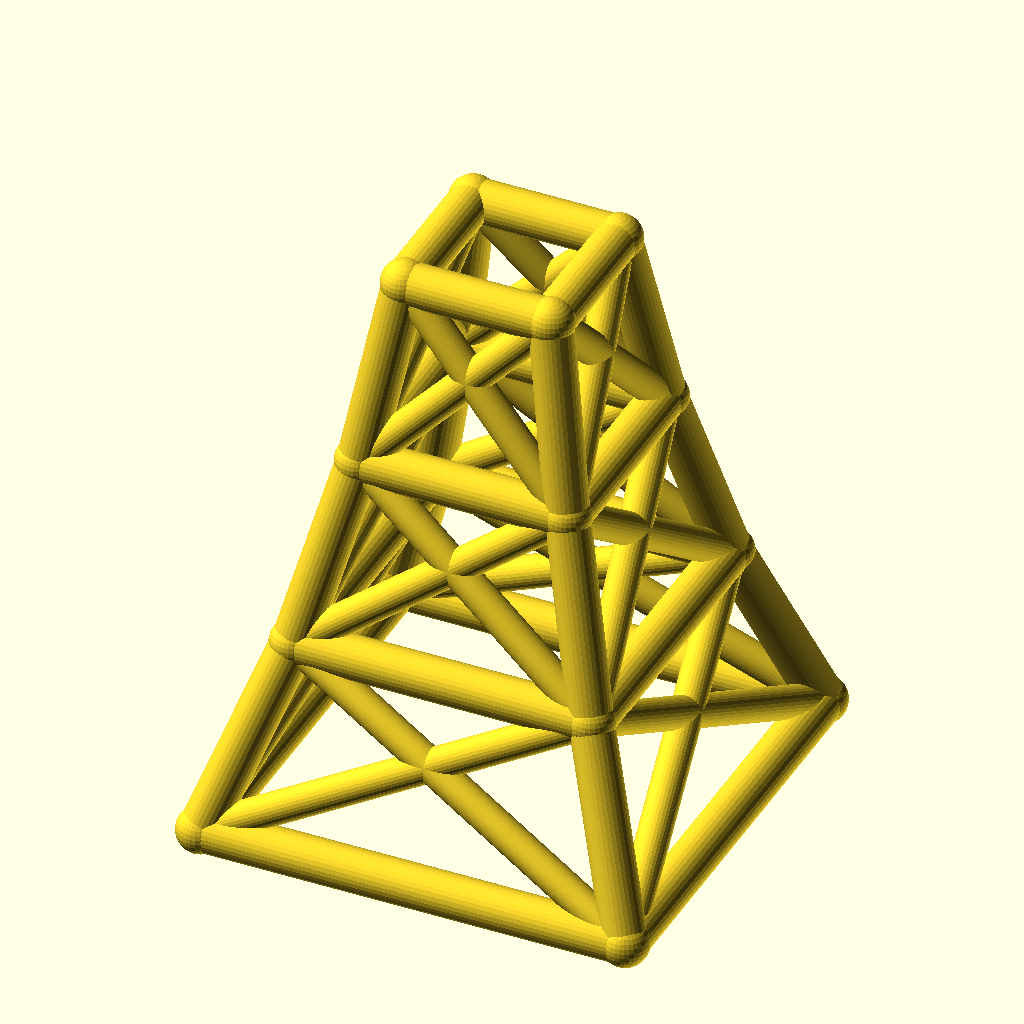
Cell 1: rendered with the file's own defaults.
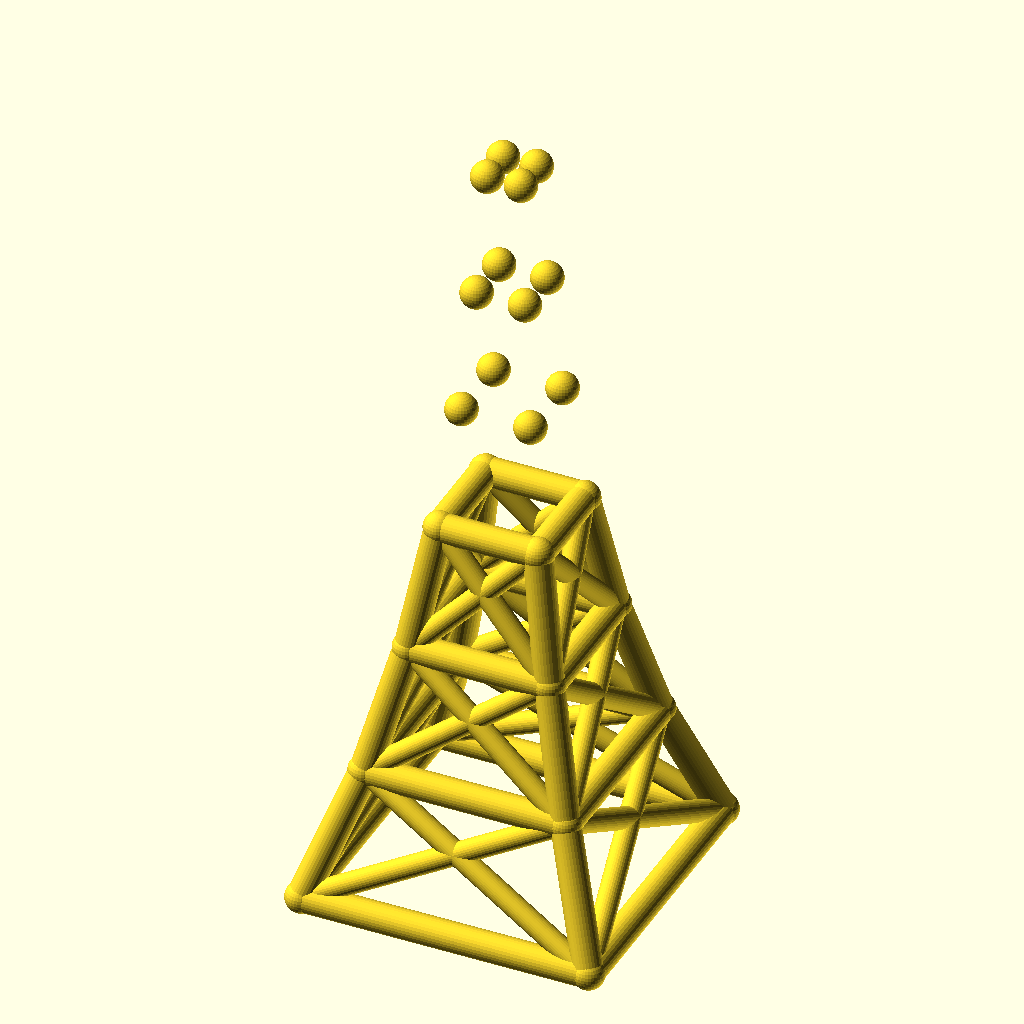
Cell 2 — levels set to 6, the other parameters unchanged.
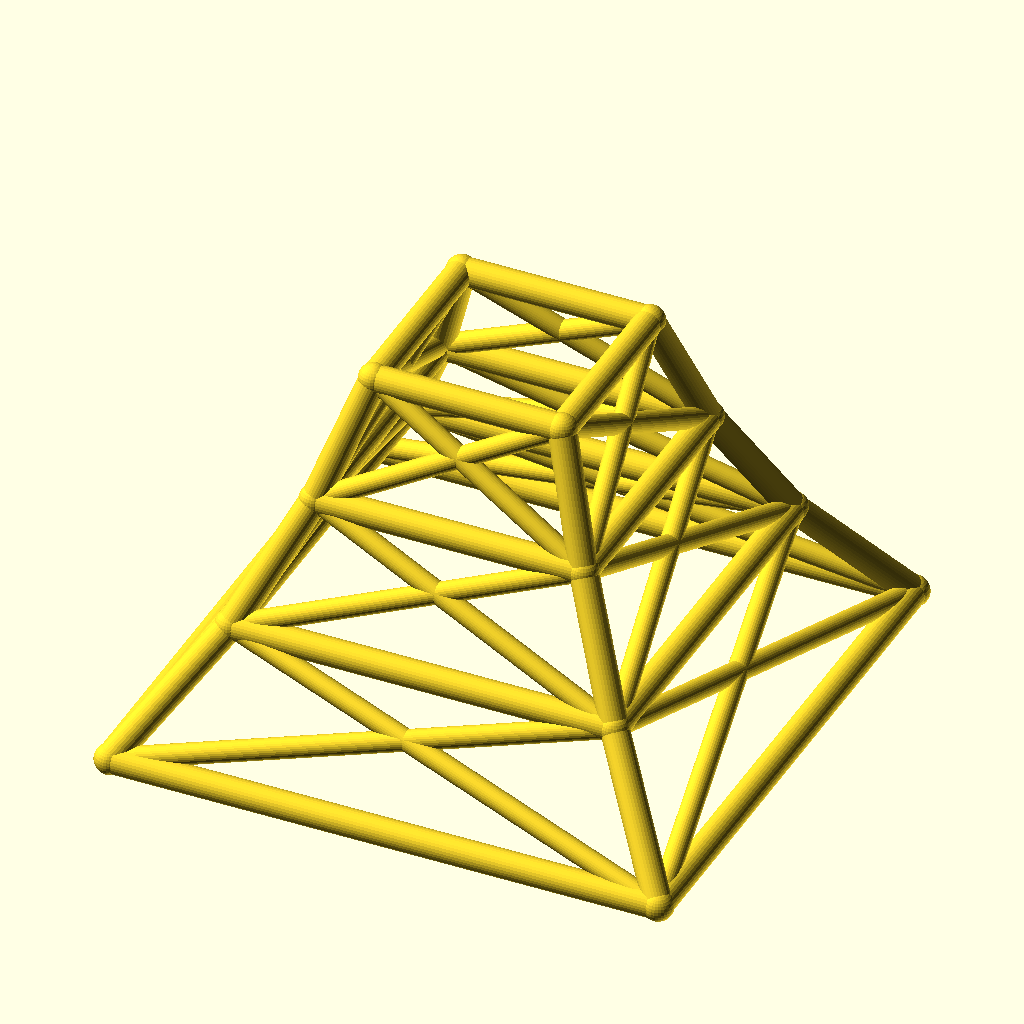
Cell 3: base_w = 160 (everything else at default).
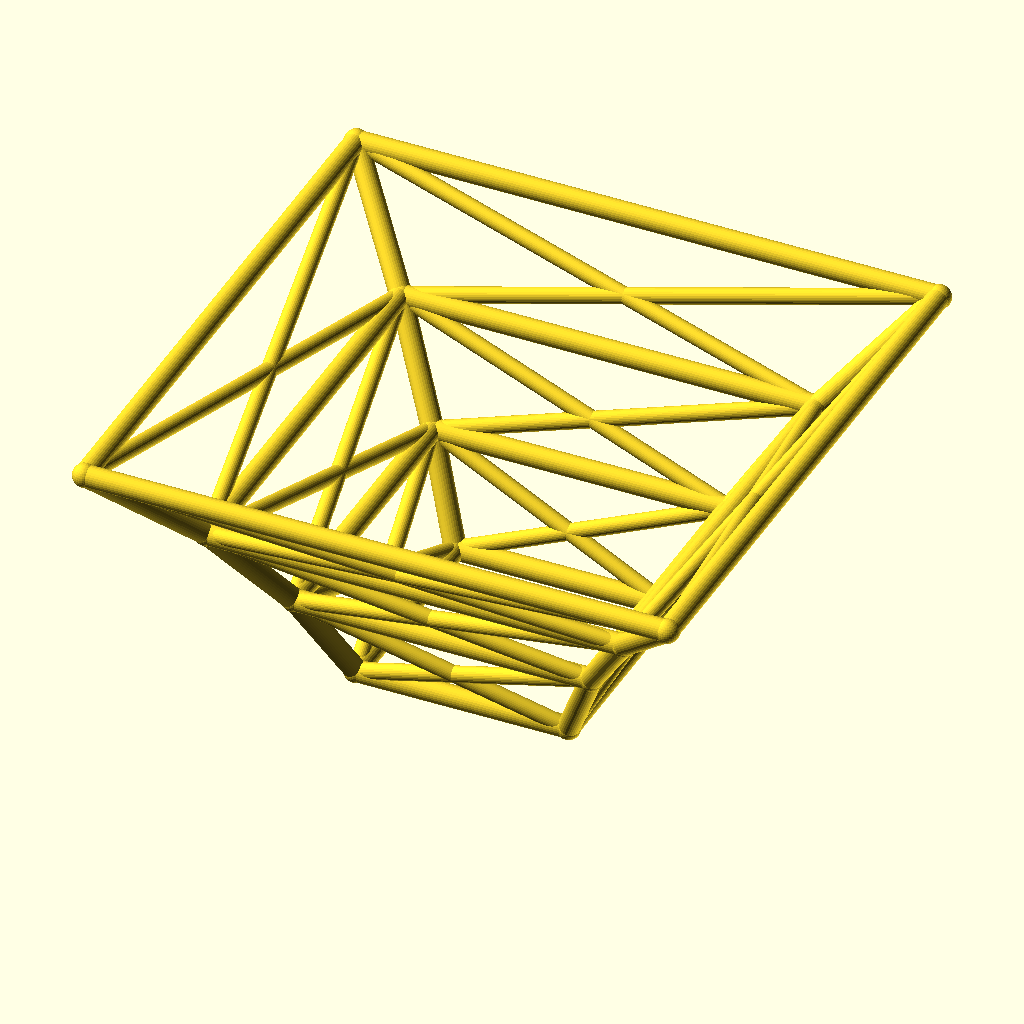
Cell 4: taper = 1.4 (everything else at default).
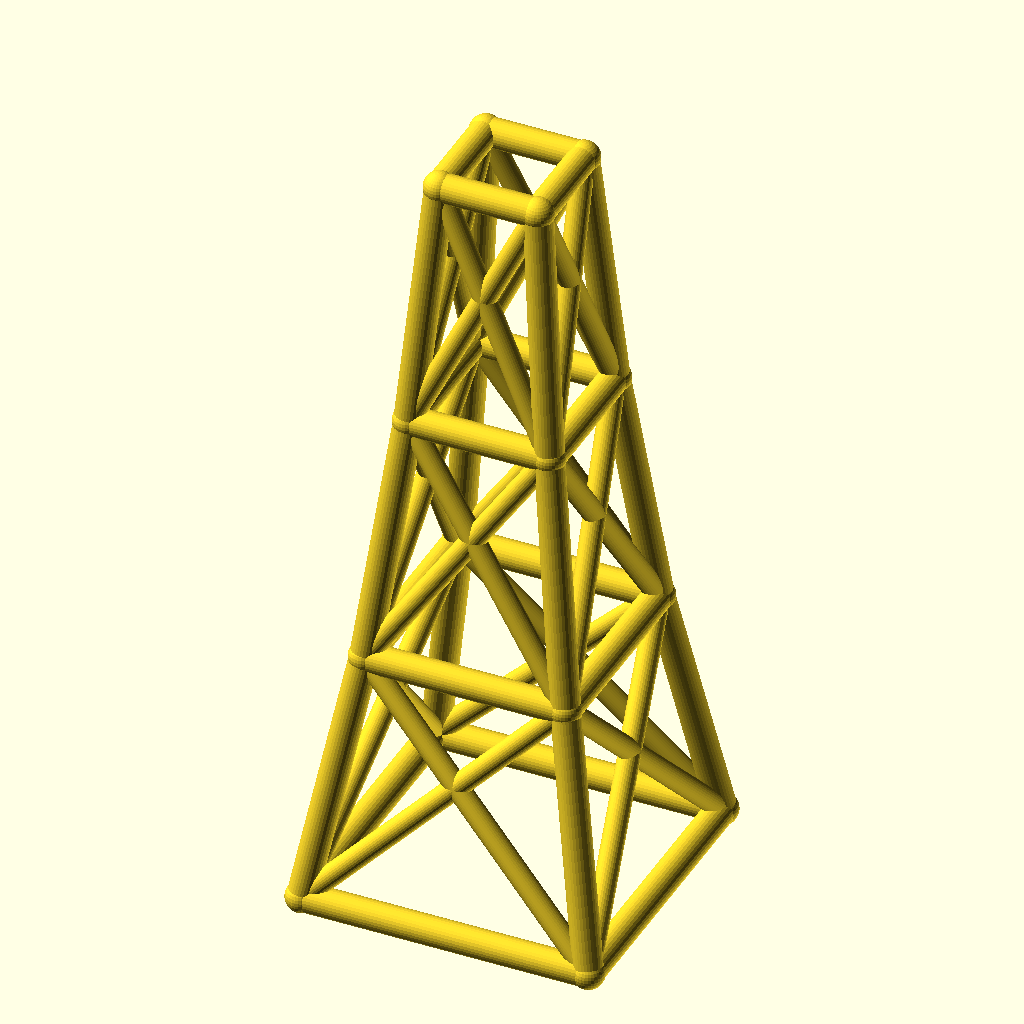
Cell 5: the same model with level_h = 70.
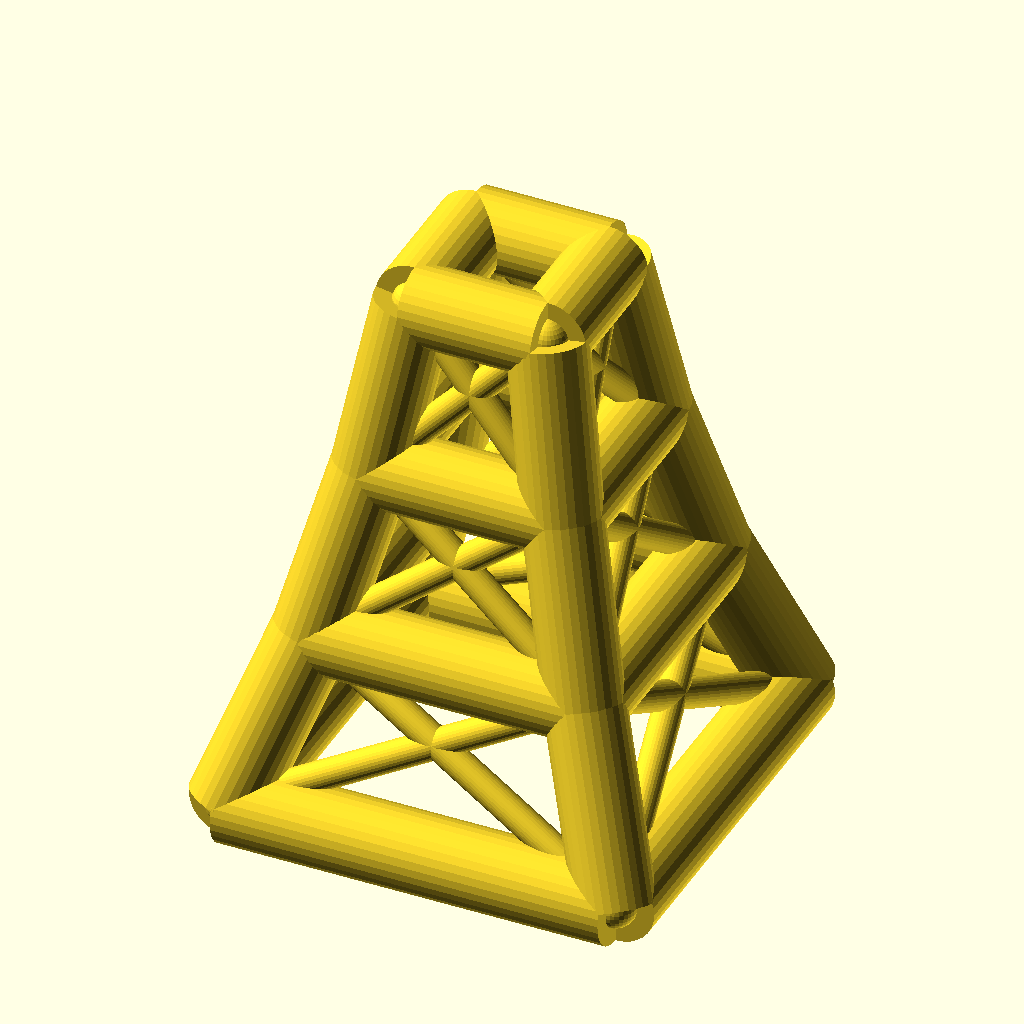
Cell 6 — leg_r set to 8, the other parameters unchanged.
The same orthographic view direction (rotation 55°, 0°, 25°; colour scheme Cornfield) for every cell, with the view re-fitted per cell, so scale and position can differ between cells.
OpenSCAD source file optional_data/data/wire2/masttowers/scene_0211.scad:
$fn = 32;

// ----------------------------------------------------------------------
// Tapered four-leg tower: 3 levels, base 80 mm, taper 0.7 per level
// ----------------------------------------------------------------------

// --- parameters (mm) ---
levels = 3;               // number of tower levels
base_w = 80;              // bottom ring width (X and Y)
taper = 0.7;              // ring width multiplier per level
level_h = 35;             // height of one level
leg_r = 4;                // leg / ring member radius
brace_r = 3;              // diagonal brace radius
joint_r = 4.4;            // joint ball radius

bbox_x = base_w + 2 * joint_r;  // overall X, joints included
bbox_y = base_w + 2 * joint_r;  // overall Y, joints included
bbox_z = levels * level_h + 2 * joint_r;  // overall Z, joints included
leg_d = 2 * leg_r;  // leg / ring stock diameter
brace_d = 2 * brace_r;  // brace stock diameter
joint_d = 2 * joint_r;  // joint ball diameter
top_w = base_w * pow(taper, levels);  // width of the top ring
nodes = [for (lvl = [0 : levels], sx = [-1, 1], sy = [-1, 1]) [sx * base_w * pow(taper, lvl) / 2, sy * base_w * pow(taper, lvl) / 2, lvl * level_h]];

module member(a, b, r) {
  /* round stock from joint a to joint b, ends buried in the joint balls */
  d = b - a;
  length = norm(d);
  translate(a) rotate([0, acos(d[2] / length), atan2(d[1], d[0])])
    cylinder(h = length, r = r);
}

module joint(p, r) {
  /* ball at the joint centre, fatter than every member meeting there */
  translate(p) sphere(r = r);
}

/* members - each call is one graph edge */
member(nodes[0], nodes[4], leg_r);
member(nodes[1], nodes[5], leg_r);
member(nodes[2], nodes[6], leg_r);
member(nodes[3], nodes[7], leg_r);
member(nodes[4], nodes[8], leg_r);
member(nodes[5], nodes[9], leg_r);
member(nodes[6], nodes[10], leg_r);
member(nodes[7], nodes[11], leg_r);
member(nodes[8], nodes[12], leg_r);
member(nodes[9], nodes[13], leg_r);
member(nodes[10], nodes[14], leg_r);
member(nodes[11], nodes[15], leg_r);
member(nodes[0], nodes[1], leg_r);
member(nodes[2], nodes[3], leg_r);
member(nodes[0], nodes[2], leg_r);
member(nodes[1], nodes[3], leg_r);
member(nodes[4], nodes[5], leg_r);
member(nodes[6], nodes[7], leg_r);
member(nodes[4], nodes[6], leg_r);
member(nodes[5], nodes[7], leg_r);
member(nodes[8], nodes[9], leg_r);
member(nodes[10], nodes[11], leg_r);
member(nodes[8], nodes[10], leg_r);
member(nodes[9], nodes[11], leg_r);
member(nodes[12], nodes[13], leg_r);
member(nodes[14], nodes[15], leg_r);
member(nodes[12], nodes[14], leg_r);
member(nodes[13], nodes[15], leg_r);
member(nodes[0], nodes[5], brace_r);
member(nodes[1], nodes[4], brace_r);
member(nodes[2], nodes[7], brace_r);
member(nodes[3], nodes[6], brace_r);
member(nodes[0], nodes[6], brace_r);
member(nodes[2], nodes[4], brace_r);
member(nodes[1], nodes[7], brace_r);
member(nodes[3], nodes[5], brace_r);
member(nodes[4], nodes[9], brace_r);
member(nodes[5], nodes[8], brace_r);
member(nodes[6], nodes[11], brace_r);
member(nodes[7], nodes[10], brace_r);
member(nodes[4], nodes[10], brace_r);
member(nodes[6], nodes[8], brace_r);
member(nodes[5], nodes[11], brace_r);
member(nodes[7], nodes[9], brace_r);
member(nodes[8], nodes[13], brace_r);
member(nodes[9], nodes[12], brace_r);
member(nodes[10], nodes[15], brace_r);
member(nodes[11], nodes[14], brace_r);
member(nodes[8], nodes[14], brace_r);
member(nodes[10], nodes[12], brace_r);
member(nodes[9], nodes[15], brace_r);
member(nodes[11], nodes[13], brace_r);

/* joint balls */
for (p = nodes) joint(p, joint_r);
Parameter table extracted from the source (name, type, default, range or options):
levels: number, default 3
base_w: number, default 80
taper: number, default 0.7
level_h: number, default 35
leg_r: number, default 4
brace_r: number, default 3
joint_r: number, default 4.4
